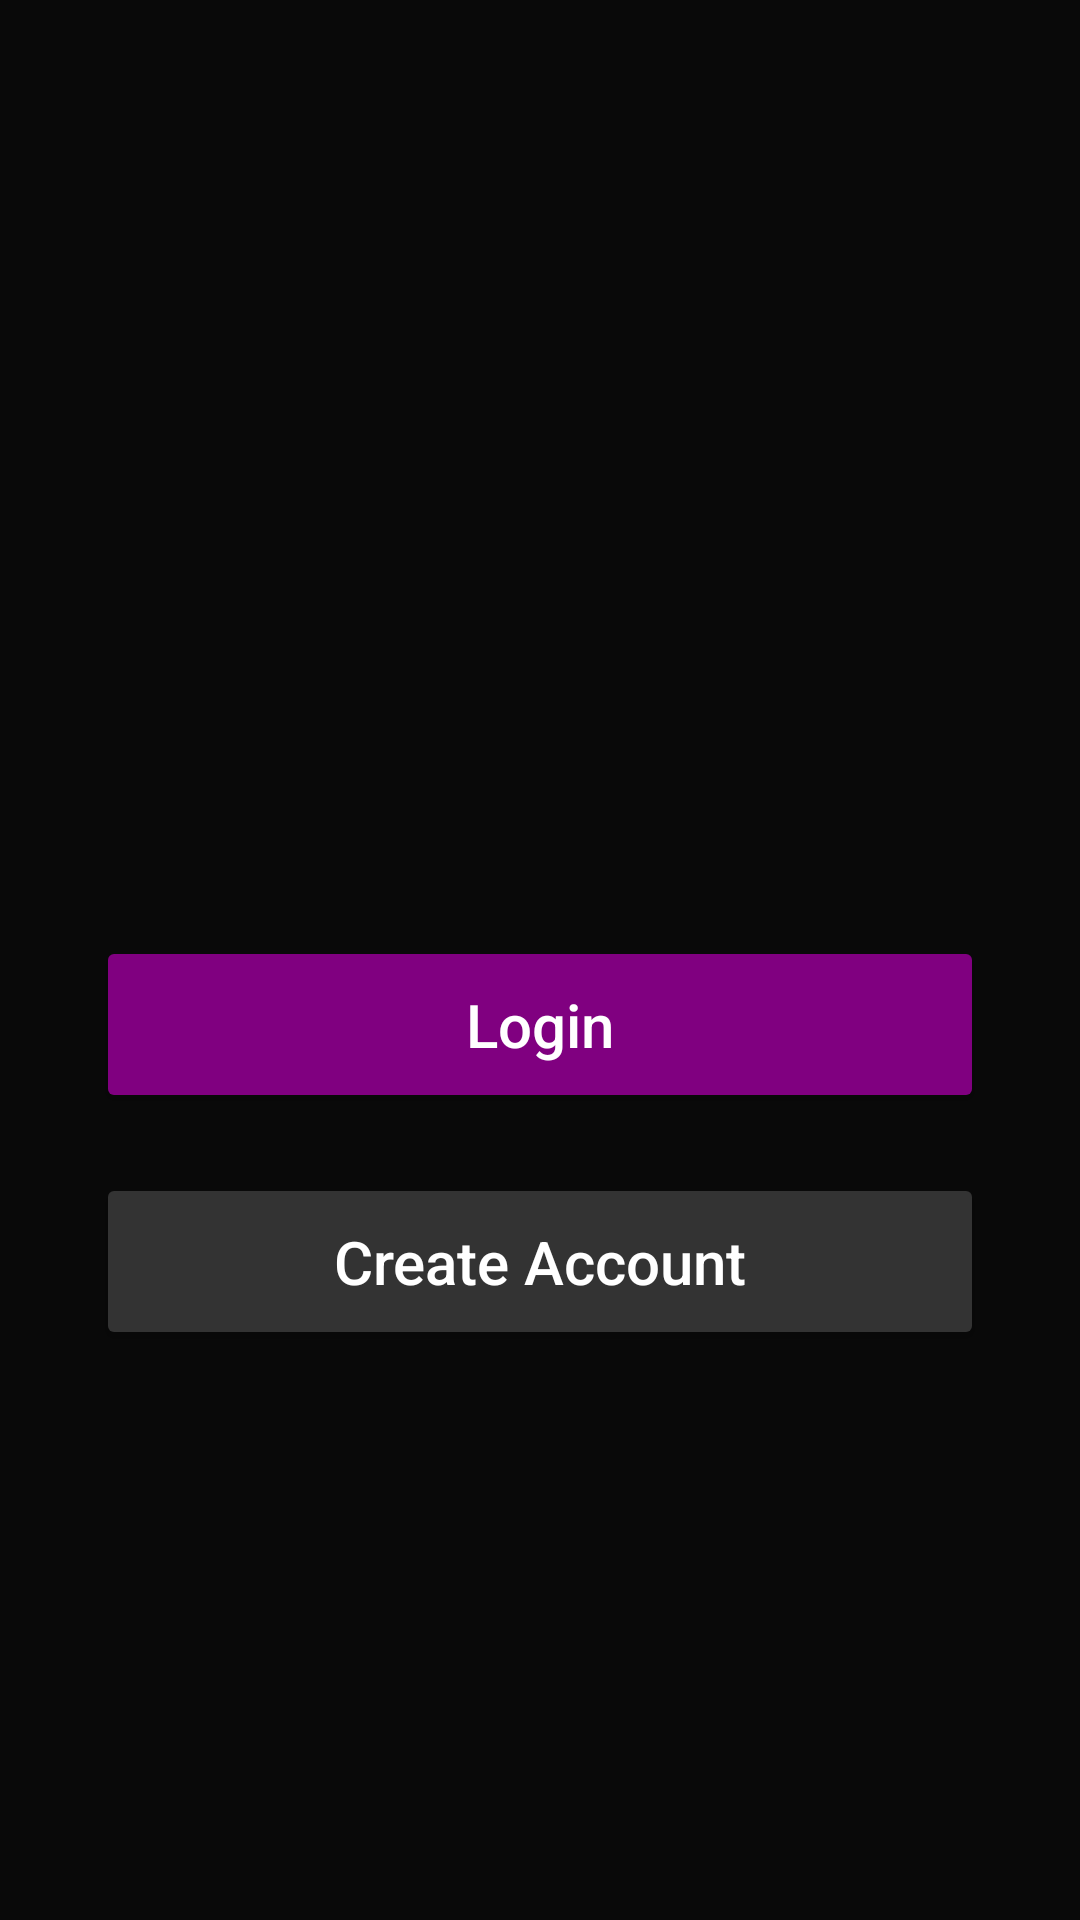

The Android layout XML behind this screen, and the referenced resources:
<!-- AndroidManifest.xml: application theme Theme.Kzmusic -->
<!-- res/layout/activity_main.xml -->
<androidx.constraintlayout.widget.ConstraintLayout xmlns:android="http://schemas.android.com/apk/res/android"
    xmlns:app="http://schemas.android.com/apk/res-auto"
    xmlns:tools="http://schemas.android.com/tools"
    android:id="@+id/main"
    android:layout_width="match_parent"
    android:layout_height="match_parent"
    android:background="#090909"
    tools:context=".MainActivity">

    
    <ImageView
        android:id="@+id/imageView2"
        android:layout_width="200dp"
        android:layout_height="200dp"
        android:layout_marginTop="64dp"
        android:scaleType="centerInside"
        app:srcCompat="@drawable/logo"
        app:layout_constraintTop_toTopOf="parent"
        app:layout_constraintStart_toStartOf="parent"
        app:layout_constraintEnd_toEndOf="parent" />

    
    <Button
        android:id="@+id/Login_btn"
        android:layout_width="0dp"
        android:layout_height="wrap_content"
        android:layout_marginTop="48dp"
        android:layout_marginHorizontal="32dp"
        android:paddingVertical="16dp"
        android:text="Login"
        android:textAllCaps="false"
        android:textSize="20sp"
        android:backgroundTint="@color/purple"
        android:textColor="@android:color/white"
        app:layout_constraintTop_toBottomOf="@+id/imageView2"
        app:layout_constraintStart_toStartOf="parent"
        app:layout_constraintEnd_toEndOf="parent" />

    
    <Button
        android:id="@+id/create"
        android:layout_width="0dp"
        android:layout_height="wrap_content"
        android:layout_marginTop="20dp"
        android:layout_marginHorizontal="32dp"
        android:paddingVertical="16dp"
        android:text="Create Account"
        android:textAllCaps="false"
        android:textSize="20sp"
        android:backgroundTint="#333333"
        android:textColor="@android:color/white"
        app:layout_constraintTop_toBottomOf="@+id/Login_btn"
        app:layout_constraintStart_toStartOf="parent"
        app:layout_constraintEnd_toEndOf="parent" />

</androidx.constraintlayout.widget.ConstraintLayout>
<!-- resources referenced by this layout -->
<resources>
  <color name="purple">#800080</color>
  <style name="Theme.Kzmusic" parent="Base.Theme.Kzmusic" />
  <style name="Base.Theme.Kzmusic" parent="Theme.Material3.DayNight.NoActionBar">
          
          
      </style>
</resources>
